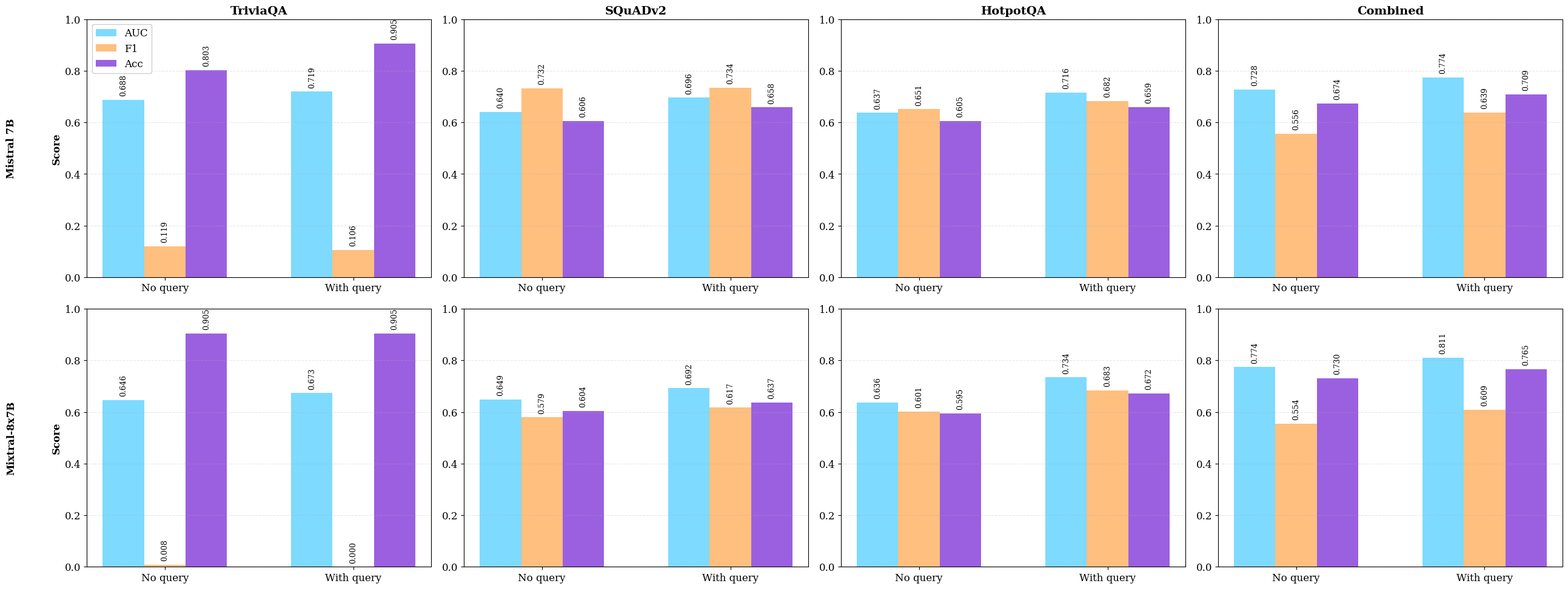

Source code (Python):
#!/usr/bin/env python3
"""
Manual figure for best AUC / F1 / Accuracy from results table.

Fill values in MANUAL_RESULTS.
"""

from pathlib import Path
import matplotlib.pyplot as plt
import numpy as np

plt.rcParams["figure.dpi"] = 300
plt.rcParams["font.size"] = 12
plt.rcParams["font.family"] = "serif"
plt.rcParams["axes.labelsize"] = 12
plt.rcParams["axes.titlesize"] = 14
plt.rcParams["xtick.labelsize"] = 12
plt.rcParams["ytick.labelsize"] = 12
plt.rcParams["legend.fontsize"] = 12
plt.rcParams["figure.titlesize"] = 14


DATASETS = ["TriviaQA", "SQuADv2", "HotpotQA", "Combined"]
MODELS = ["Mistral 7B", "Mixtral-8x7B"]
MODES = ["No query", "With query"]
METRICS = ["AUC", "F1", "Acc"]

# Fill manually:
# MANUAL_RESULTS[dataset][model][mode][metric] = value
MANUAL_RESULTS = {
    "TriviaQA": {
        "Mistral 7B": {
            "No query": {"AUC": 0.688, "F1": 0.119, "Acc": 0.803},
            "With query": {"AUC": 0.719, "F1": 0.106, "Acc": 0.905},
        },
        "Mixtral-8x7B": {
            "No query": {"AUC": 0.646, "F1": 0.008, "Acc": 0.905},
            "With query": {"AUC": 0.673, "F1": 0.000, "Acc": 0.905},
        },
    },

    "SQuADv2": {
        "Mistral 7B": {
            "No query": {"AUC": 0.640, "F1": 0.732, "Acc": 0.606},
            "With query": {"AUC": 0.696, "F1": 0.734, "Acc": 0.658},
        },
        "Mixtral-8x7B": {
            "No query": {"AUC": 0.649, "F1": 0.579, "Acc": 0.604},
            "With query": {"AUC": 0.692, "F1": 0.617, "Acc": 0.637},
        },
    },

    "HotpotQA": {
        "Mistral 7B": {
            "No query": {"AUC": 0.637, "F1": 0.651, "Acc": 0.605},
            "With query": {"AUC": 0.716, "F1": 0.682, "Acc": 0.659},
        },
        "Mixtral-8x7B": {
            "No query": {"AUC": 0.636, "F1": 0.601, "Acc": 0.595},
            "With query": {"AUC": 0.734, "F1": 0.683, "Acc": 0.672},
        },
    },

    "Combined": {
        "Mistral 7B": {
            "No query": {"AUC": 0.728, "F1": 0.556, "Acc": 0.674},
            "With query": {"AUC": 0.774, "F1": 0.639, "Acc": 0.709},
        },
        "Mixtral-8x7B": {
            "No query": {"AUC": 0.774, "F1": 0.554, "Acc": 0.730},
            "With query": {"AUC": 0.811, "F1": 0.609, "Acc": 0.765},
        },
    },
}


def create_manual_results_plot(output_dir="figures"):
    fig, axes = plt.subplots(2, 4, figsize=(26, 10), sharey=False)

    colors = {
        "AUC": "#5ED1FF",
        "F1": "#FFAF5E",
        "Acc": "#8238D9",
    }

    bar_width = 0.22
    x = np.arange(len(MODES))

    for col_idx, dataset in enumerate(DATASETS):
        for row_idx, model in enumerate(MODELS):
            ax = axes[row_idx, col_idx]

            for metric_idx, metric in enumerate(METRICS):
                values = [
                    MANUAL_RESULTS[dataset][model][mode][metric]
                    for mode in MODES
                ]

                offset = (metric_idx - 1) * bar_width
                bars = ax.bar(
                    x + offset,
                    values,
                    bar_width,
                    label=metric if col_idx == 0 and row_idx == 0 else "",
                    color=colors[metric],
                    alpha=0.8,
                )

                for bar, value in zip(bars, values):
                    ax.text(
                        bar.get_x() + bar.get_width() / 2,
                        value + 0.015,
                        f"{value:.3f}",
                        ha="center",
                        va="bottom",
                        fontsize=9,
                        rotation=90,
                    )

            ax.set_xticks(x)
            ax.set_xticklabels(MODES, fontsize=12)
            ax.set_ylim(0.0, 1.0)
            ax.grid(axis="y", alpha=0.3, linestyle="--")

            if row_idx == 0:
                ax.set_title(dataset, fontweight="bold", fontsize=14)

            if col_idx == 0:
                ax.set_ylabel("Score", fontweight="bold", fontsize=12)
                ax.text(
                    -0.22,
                    0.5,
                    model,
                    transform=ax.transAxes,
                    fontsize=12,
                    fontweight="bold",
                    va="center",
                    ha="center",
                    rotation=90,
                )

            if row_idx == 0 and col_idx == 0:
                ax.legend(loc="upper left", framealpha=0.95, fontsize=12)

    plt.tight_layout(rect=[0.01, 0, 1, 0.99])

    output_path = Path(output_dir)
    output_path.mkdir(exist_ok=True, parents=True)

    png_path = output_path / "manual_best_results_comparison.png"
    pdf_path = output_path / "manual_best_results_comparison.pdf"

    plt.savefig(png_path, dpi=300, bbox_inches="tight")
    plt.savefig(pdf_path, bbox_inches="tight")
    plt.close()

    print(f"Saved: {png_path}")
    print(f"Saved: {pdf_path}")


if __name__ == "__main__":
    create_manual_results_plot()
